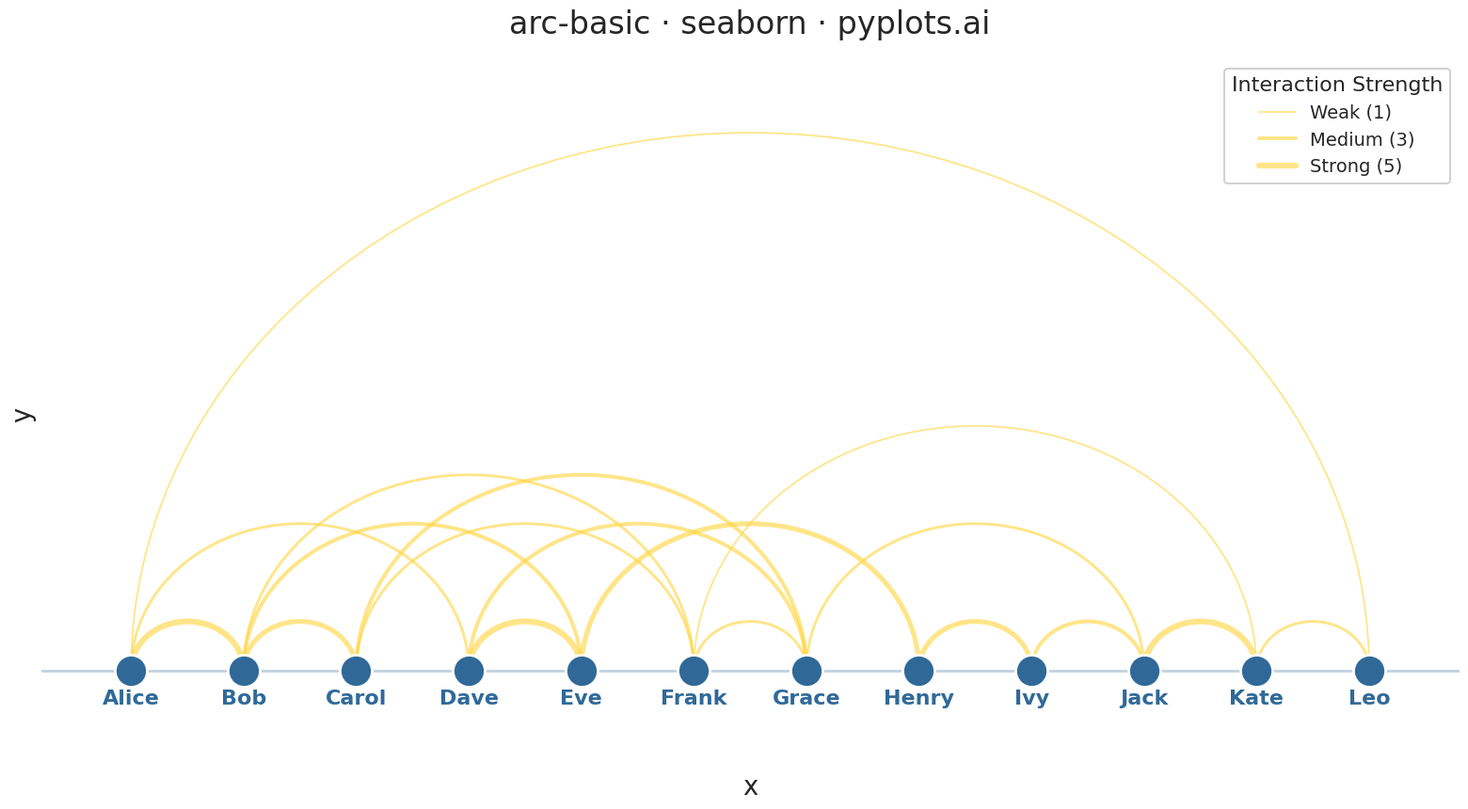

Generate this figure with matplotlib:
""" pyplots.ai
arc-basic: Basic Arc Diagram
Library: seaborn 0.13.2 | Python 3.13.11
Quality: 88/100 | Created: 2025-12-23
"""

import matplotlib.patches as patches
import matplotlib.pyplot as plt
import numpy as np
import pandas as pd
import seaborn as sns
from matplotlib.lines import Line2D


# Data: Character interactions in a story (12 characters for readability)
np.random.seed(42)
nodes = ["Alice", "Bob", "Carol", "Dave", "Eve", "Frank", "Grace", "Henry", "Ivy", "Jack", "Kate", "Leo"]
n_nodes = len(nodes)

# Create edges with weights (character interaction strength)
edges = [
    (0, 1, 5),  # Alice - Bob (close friends)
    (0, 3, 2),  # Alice - Dave
    (1, 2, 4),  # Bob - Carol
    (1, 4, 3),  # Bob - Eve
    (2, 5, 2),  # Carol - Frank
    (3, 4, 5),  # Dave - Eve (close)
    (3, 6, 3),  # Dave - Grace
    (4, 7, 4),  # Eve - Henry
    (5, 6, 2),  # Frank - Grace
    (0, 11, 1),  # Alice - Leo (distant, long arc)
    (2, 6, 3),  # Carol - Grace
    (1, 5, 2),  # Bob - Frank
    (7, 8, 4),  # Henry - Ivy
    (8, 9, 3),  # Ivy - Jack
    (9, 10, 5),  # Jack - Kate (close)
    (10, 11, 2),  # Kate - Leo
    (6, 9, 2),  # Grace - Jack
    (5, 10, 1),  # Frank - Kate (distant)
]

# Node positions along x-axis
x_positions = np.arange(n_nodes)

# Create figure with seaborn styling - use whitegrid then disable grid
sns.set_theme(style="white", context="talk", font_scale=1.1)
fig, ax = plt.subplots(figsize=(16, 9))

# Explicitly disable grid for arc diagram (abstract visualization)
ax.grid(False)

# Plot nodes as points using seaborn
node_data = pd.DataFrame({"x": x_positions, "y": np.zeros(n_nodes), "node": nodes})
sns.scatterplot(data=node_data, x="x", y="y", s=600, color="#306998", zorder=5, ax=ax, legend=False)

# Draw arcs for each edge
for start, end, weight in edges:
    x1, x2 = x_positions[start], x_positions[end]
    # Arc height proportional to distance between nodes
    distance = abs(x2 - x1)
    height = distance * 0.4

    # Arc thickness based on weight
    linewidth = weight * 0.8 + 0.5

    # Create arc using matplotlib patches
    center_x = (x1 + x2) / 2
    width = abs(x2 - x1)

    arc = patches.Arc(
        (center_x, 0),
        width,
        height * 2,
        angle=0,
        theta1=0,
        theta2=180,
        color="#FFD43B",
        linewidth=linewidth,
        alpha=0.6,
        zorder=2,
    )
    ax.add_patch(arc)

# Add node labels below the axis
for i, name in enumerate(nodes):
    ax.text(x_positions[i], -0.15, name, ha="center", va="top", fontsize=16, fontweight="bold", color="#306998")

# Styling - adjust limits for 12 nodes
ax.set_xlim(-0.8, n_nodes - 0.2)
ax.set_ylim(-0.8, 5.0)  # More vertical space for longer arcs
ax.set_title("arc-basic · seaborn · pyplots.ai", fontsize=24, pad=20)

# Remove all axis elements for abstract visualization
for spine in ax.spines.values():
    spine.set_visible(False)
ax.set_xticks([])
ax.set_yticks([])

# Add a subtle horizontal baseline
ax.axhline(y=0, color="#306998", linewidth=2, alpha=0.3, zorder=1)

# Add legend for arc thickness (interaction strength)
legend_elements = [
    Line2D([0], [0], color="#FFD43B", linewidth=1.3, alpha=0.6, label="Weak (1)"),
    Line2D([0], [0], color="#FFD43B", linewidth=2.9, alpha=0.6, label="Medium (3)"),
    Line2D([0], [0], color="#FFD43B", linewidth=4.5, alpha=0.6, label="Strong (5)"),
]
legend = ax.legend(
    handles=legend_elements,
    title="Interaction Strength",
    loc="upper right",
    fontsize=14,
    title_fontsize=16,
    frameon=True,
    fancybox=True,
    framealpha=0.9,
)

plt.tight_layout()
plt.savefig("plot.png", dpi=300, bbox_inches="tight")
